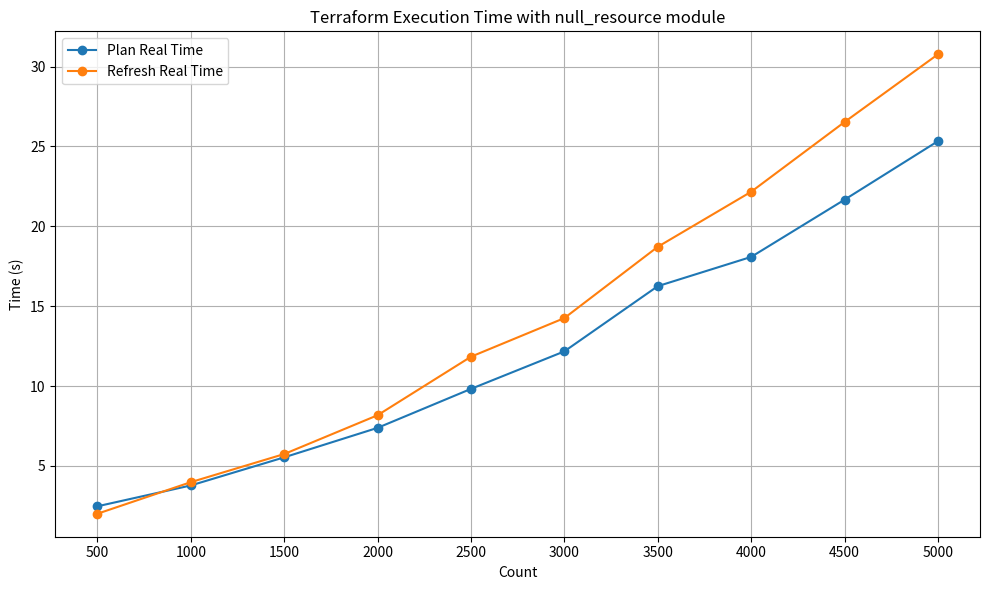

Python code for this plot:
import pandas as pd
import matplotlib.pyplot as plt

# Provided data
data = {
    'Count': [500, 1000, 1500, 2000, 2500, 3000, 3500, 4000, 4500, 5000],
    'Type': ['null_resource module'] * 10,
#    'Init Real Time (s)': [1.22, 1.213, 1.466, 1.431, 1.563, 1.719, 2.22, 2.2, 5.462, 2.487],
    'Plan Real Time (s)': [2.471, 3.776, 5.536, 7.382, 9.821, 12.17, 16.251, 18.082, 21.665, 25.33],
#    'Apply Real Time (s)': [8.756, 27.191, 52.152, 89.153, 136.648, 193.332, 263.284, 337.489, 422.047, 519.665],
    'Refresh Real Time (s)': [2.005, 3.982, 5.742, 8.172, 11.835, 14.253, 18.715, 22.161, 26.527, 30.765]
}

# Creating DataFrame
df = pd.DataFrame(data)

# Plotting
plt.figure(figsize=(10, 6))

#plt.plot(df['Count'], df['Init Real Time (s)'], marker='o', label='Init Real Time')
plt.plot(df['Count'], df['Plan Real Time (s)'], marker='o', label='Plan Real Time')
#plt.plot(df['Count'], df['Apply Real Time (s)'], marker='o', label='Apply Real Time')
plt.plot(df['Count'], df['Refresh Real Time (s)'], marker='o', label='Refresh Real Time')

plt.title('Terraform Execution Time with null_resource module')
plt.xlabel('Count')
plt.ylabel('Time (s)')
plt.legend()
plt.grid(True)
plt.xticks(df['Count'])

plt.tight_layout()
plt.show()